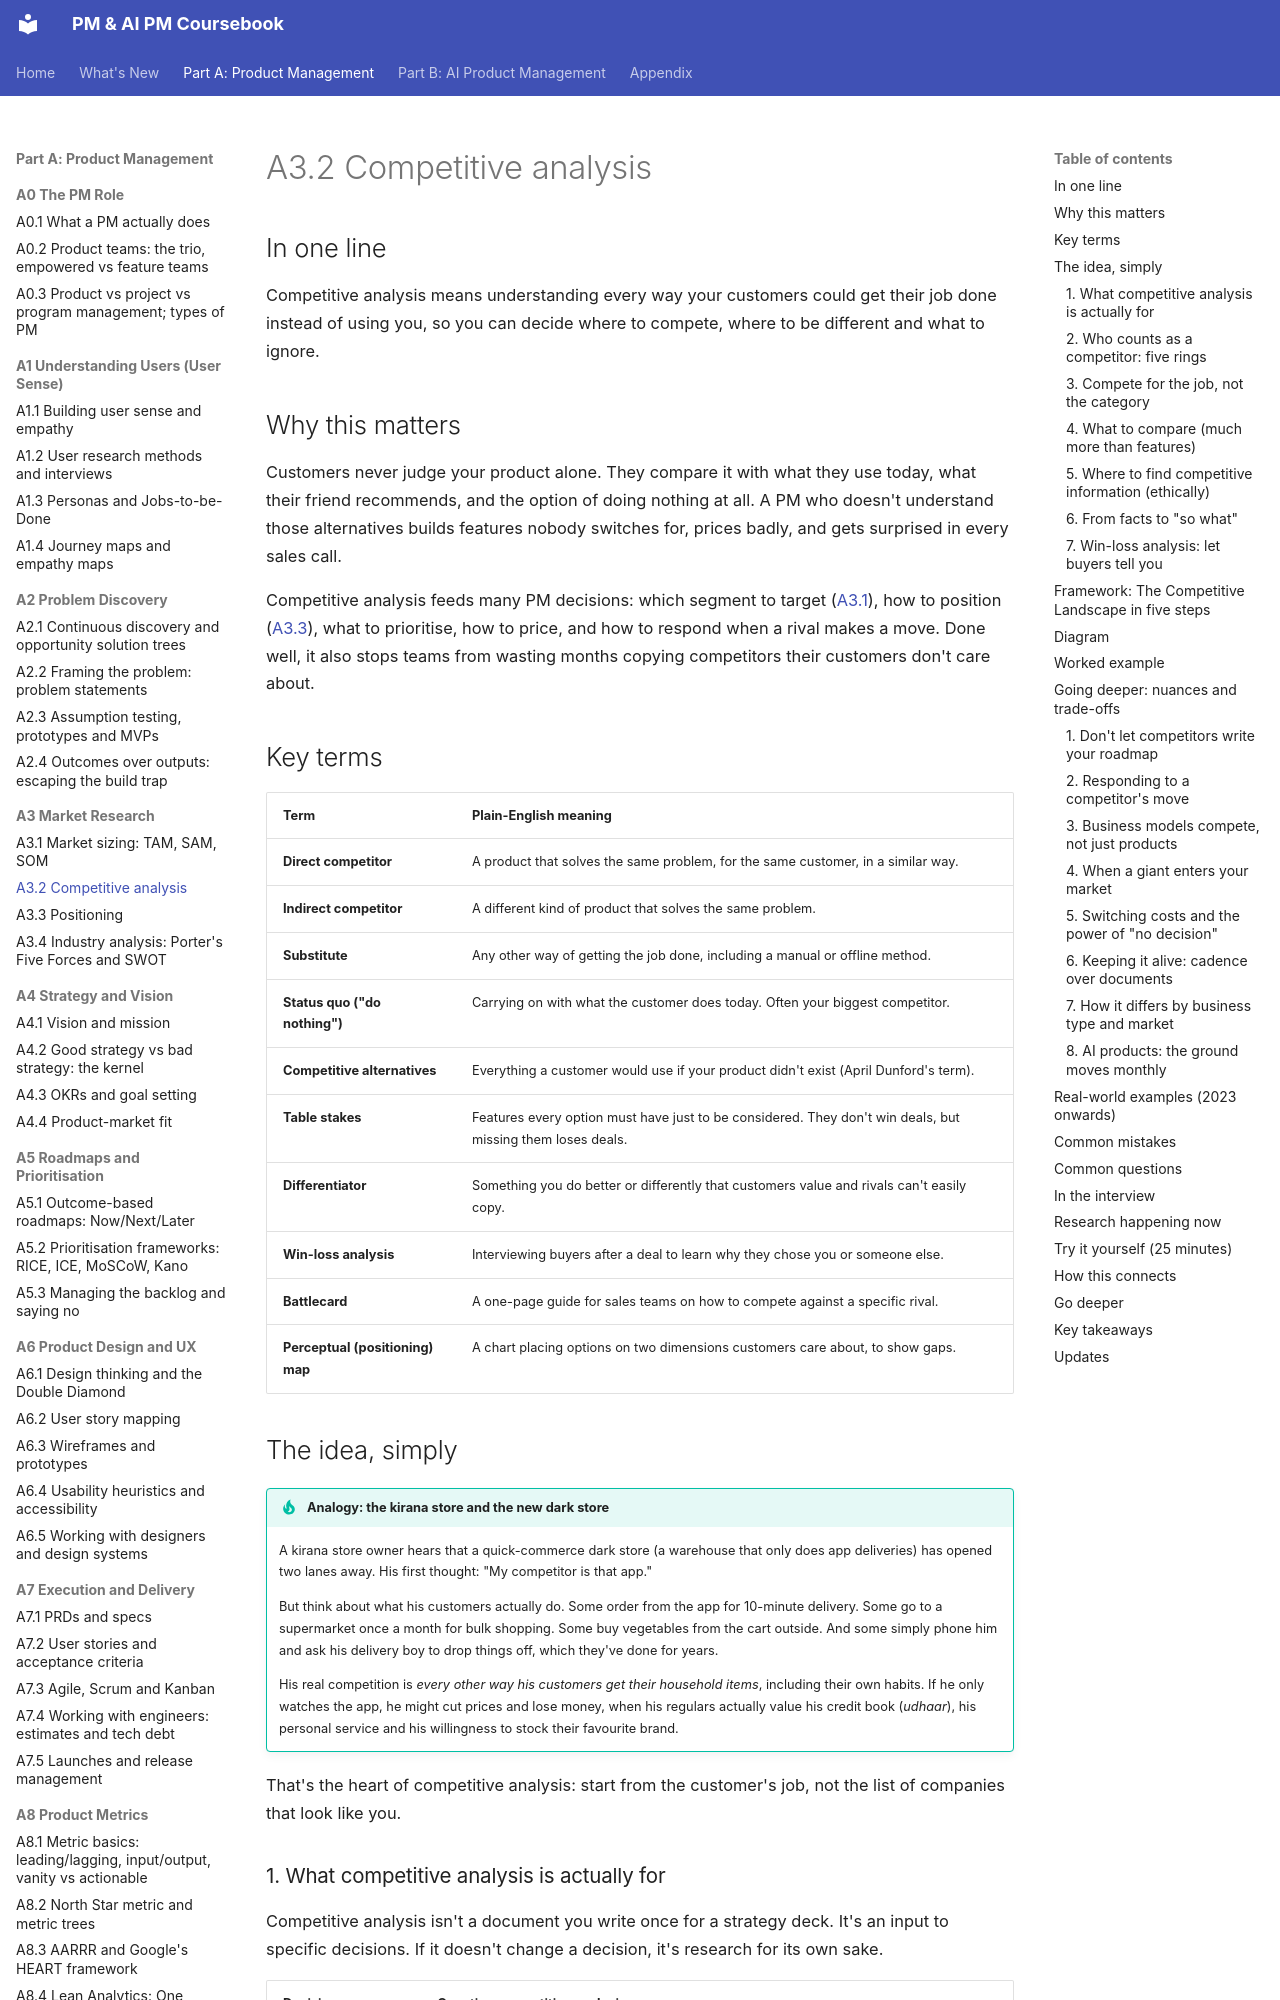

repository: sgunisity/pm-coursebook · page: part-a/03-market-research/02-competitive-analysis/index.html · generator: mkdocs

---
id: A3.2
title: "Competitive analysis"
last_reviewed: 2026-11-23
---

# A3.2 Competitive analysis

## In one line

Competitive analysis means understanding every way your customers could get their job done instead of using you, so you can decide where to compete, where to be different and what to ignore.

## Why this matters

Customers never judge your product alone. They compare it with what they use today, what their friend recommends, and the option of doing nothing at all. A PM who doesn't understand those alternatives builds features nobody switches for, prices badly, and gets surprised in every sales call.

Competitive analysis feeds many PM decisions: which segment to target ([A3.1](01-market-sizing-tam-sam-som.md)), how to position ([A3.3](03-positioning.md)), what to prioritise, how to price, and how to respond when a rival makes a move. Done well, it also stops teams from wasting months copying competitors their customers don't care about.

## Key terms

| Term | Plain-English meaning |
|---|---|
| **Direct competitor** | A product that solves the same problem, for the same customer, in a similar way. |
| **Indirect competitor** | A different kind of product that solves the same problem. |
| **Substitute** | Any other way of getting the job done, including a manual or offline method. |
| **Status quo ("do nothing")** | Carrying on with what the customer does today. Often your biggest competitor. |
| **Competitive alternatives** | Everything a customer would use if your product didn't exist (April Dunford's term). |
| **Table stakes** | Features every option must have just to be considered. They don't win deals, but missing them loses deals. |
| **Differentiator** | Something you do better or differently that customers value and rivals can't easily copy. |
| **Win-loss analysis** | Interviewing buyers after a deal to learn why they chose you or someone else. |
| **Battlecard** | A one-page guide for sales teams on how to compete against a specific rival. |
| **Perceptual (positioning) map** | A chart placing options on two dimensions customers care about, to show gaps. |

## The idea, simply

!!! tip "Analogy: the kirana store and the new dark store"
    A kirana store owner hears that a quick-commerce dark store (a warehouse that only does app deliveries) has opened two lanes away. His first thought: "My competitor is that app."

    But think about what his customers actually do. Some order from the app for 10-minute delivery. Some go to a supermarket once a month for bulk shopping. Some buy vegetables from the cart outside. And some simply phone him and ask his delivery boy to drop things off, which they've done for years.

    His real competition is *every other way his customers get their household items*, including their own habits. If he only watches the app, he might cut prices and lose money, when his regulars actually value his credit book (*udhaar*), his personal service and his willingness to stock their favourite brand.

That's the heart of competitive analysis: start from the customer's job, not the list of companies that look like you.
